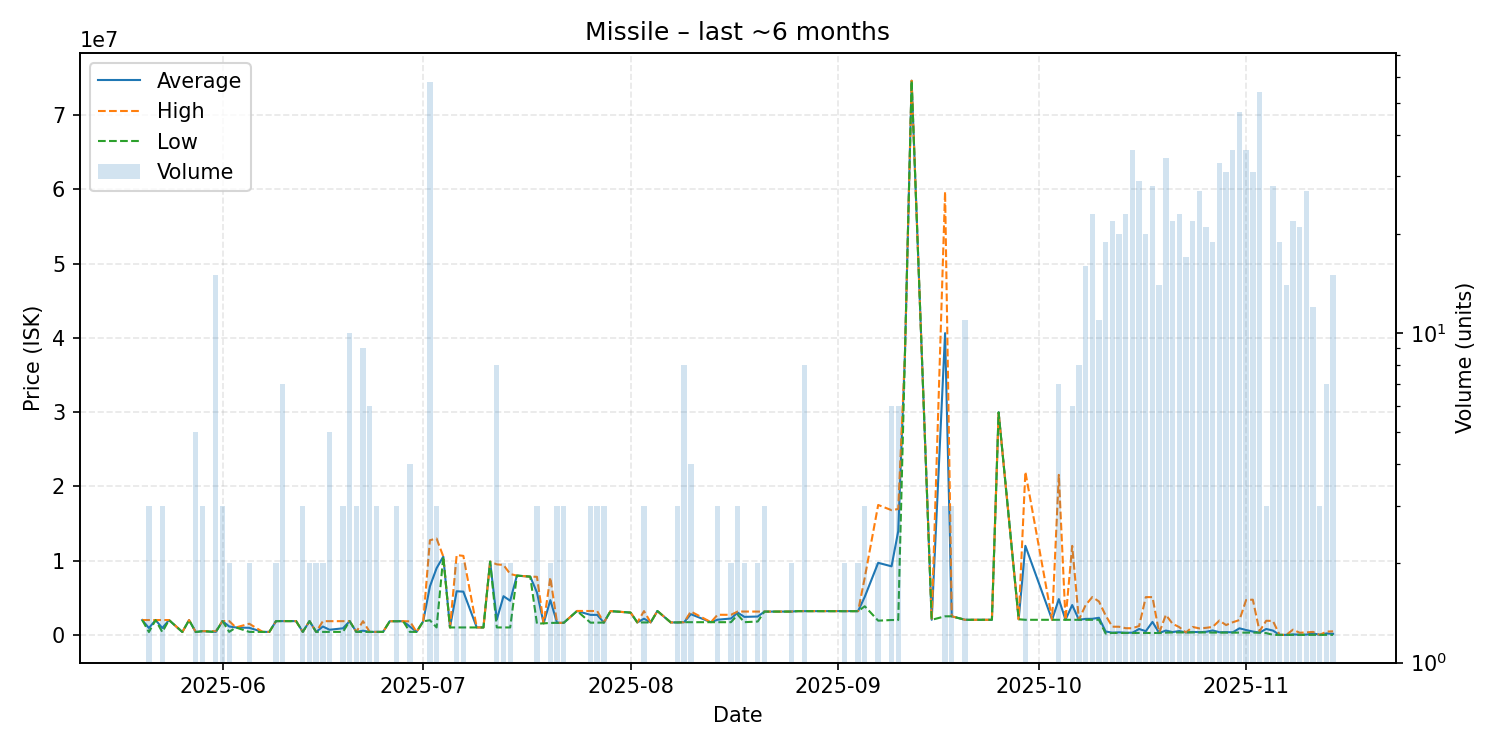

The data file committed next to this chart (first rows):
date, average, highest, lowest, order_count, volume
2025-05-20, 1999000, 1999000, 1999000, 1, 1
2025-05-21, 920700, 1998000, 382050, 3, 3
2025-05-22, 1999000, 1999000, 1999000, 1, 1
2025-05-23, 921833, 1999000, 383250, 3, 3
2025-05-24, 1998000, 1998000, 1998000, 1, 1
2025-05-26, 383500, 383500, 383500, 1, 1
2025-05-27, 1992000, 1992000, 1992000, 1, 1
2025-05-28, 383620, 383700, 383600, 4, 5
2025-05-29, 500333, 501000, 500000, 3, 3
2025-05-31, 398693, 500050, 383100, 3, 15
2025-06-01, 1863000, 1863000, 1863000, 3, 3
2025-06-02, 1131500, 1863000, 400000, 2, 2
2025-06-03, 1000000, 1000000, 1000000, 1, 1
2025-06-05, 950000, 1500000, 400000, 2, 2
2025-06-07, 400000, 400000, 400000, 1, 1
2025-06-08, 400000, 400000, 400000, 1, 1
2025-06-09, 1855500, 1856000, 1855000, 2, 2
2025-06-10, 1855857, 1856000, 1855000, 7, 7
2025-06-12, 1853000, 1853000, 1853000, 1, 1
2025-06-13, 401000, 401000, 401000, 2, 3
2025-06-14, 1850000, 1850000, 1850000, 2, 2
2025-06-15, 401000, 401000, 401000, 1, 2
2025-06-16, 1123100, 1845000, 401200, 2, 2
2025-06-17, 689920, 1844000, 401400, 2, 5
2025-06-19, 883433, 1847000, 401650, 3, 3
2025-06-20, 1846900, 1847000, 1846000, 4, 10
2025-06-21, 402267, 402300, 402200, 3, 3
2025-06-22, 562700, 1843000, 402700, 5, 9
2025-06-23, 402700, 402700, 402700, 1, 6
2025-06-24, 402800, 402800, 402800, 2, 3
2025-06-25, 402800, 402800, 402800, 1, 1
2025-06-26, 1840000, 1840000, 1840000, 1, 1
2025-06-27, 1840000, 1840000, 1840000, 3, 3
2025-06-28, 1840000, 1840000, 1840000, 1, 1
2025-06-29, 1113500, 1824000, 403000, 3, 4
2025-06-30, 403000, 403000, 403000, 1, 1
2025-07-01, 1823000, 1823000, 1823000, 1, 1
2025-07-02, 6529278, 12750000, 1970500, 27, 58
2025-07-03, 8983333, 12975000, 1000000, 3, 3
2025-07-04, 10550000, 10550000, 10550000, 1, 1
2025-07-05, 1000000, 1000000, 1000000, 1, 1
2025-07-06, 5875000, 10750000, 1000000, 2, 2
2025-07-07, 5821000, 10640000, 1002000, 2, 2
2025-07-09, 1002000, 1002000, 1002000, 1, 1
2025-07-10, 1000000, 1000000, 1000000, 1, 1
2025-07-11, 9865000, 9865000, 9865000, 1, 1
2025-07-12, 2062375, 9499000, 1000000, 3, 8
2025-07-13, 5208000, 9416000, 1000000, 2, 2
2025-07-14, 4598500, 8197000, 1000000, 2, 2
2025-07-15, 7984000, 7984000, 7984000, 1, 1
2025-07-17, 7845000, 7845000, 7845000, 1, 1
2025-07-18, 5713667, 7820000, 1501000, 3, 3
2025-07-19, 1551000, 1551000, 1551000, 1, 1
2025-07-20, 4677500, 7747000, 1608000, 2, 2
2025-07-21, 1624333, 1625000, 1624000, 3, 3
2025-07-22, 1624000, 1624000, 1624000, 2, 3
2025-07-24, 3221000, 3221000, 3221000, 1, 1
2025-07-26, 2694000, 3219000, 1644000, 3, 3
2025-07-27, 2693333, 3212000, 1656000, 3, 3
2025-07-28, 1657000, 1657000, 1657000, 1, 3
... 83 more rows
